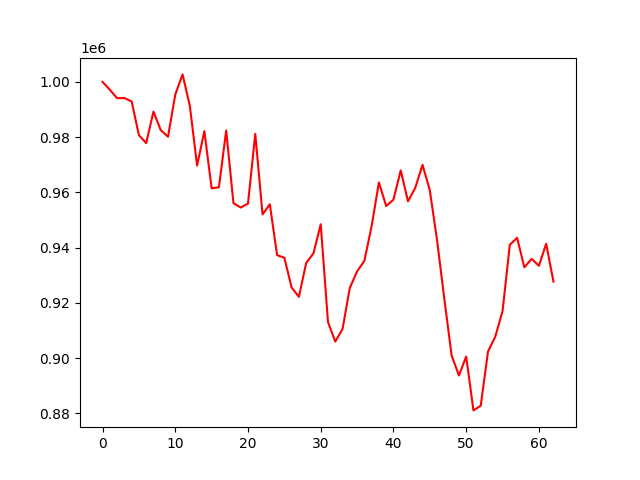

Values plotted in this chart, from the file beside it:
account_value, date, daily_return
1000000, 2022-04-04, 
997165, 2022-04-05, -0.002835
994093, 2022-04-06, -0.00308
994152, 2022-04-07, 5.887755855549237e-05
992941, 2022-04-08, -0.001218
980721, 2022-04-11, -0.01231
977849, 2022-04-12, -0.002929
989237, 2022-04-13, 0.01165
982555, 2022-04-14, -0.006754
980153, 2022-04-18, -0.002445
995380, 2022-04-19, 0.01554
1002712, 2022-04-20, 0.007366
991374, 2022-04-21, -0.01131
969712, 2022-04-22, -0.02185
982170, 2022-04-25, 0.01285
961490, 2022-04-26, -0.02106
961873, 2022-04-27, 0.0003986
982406, 2022-04-28, 0.02135
956099, 2022-04-29, -0.02678
954526, 2022-05-02, -0.001646
955947, 2022-05-03, 0.001489
981185, 2022-05-04, 0.0264
952043, 2022-05-05, -0.0297
955700, 2022-05-06, 0.003841
937302, 2022-05-09, -0.01925
936334, 2022-05-10, -0.001032
925582, 2022-05-11, -0.01148
922216, 2022-05-12, -0.003636
934441, 2022-05-13, 0.01326
937963, 2022-05-16, 0.003769
948465, 2022-05-17, 0.0112
913048, 2022-05-18, -0.03734
905996, 2022-05-19, -0.007724
910559, 2022-05-20, 0.005036
925446, 2022-05-23, 0.01635
931422, 2022-05-24, 0.006457
935220, 2022-05-25, 0.004077
947809, 2022-05-26, 0.01346
963607, 2022-05-27, 0.01667
955045, 2022-05-31, -0.008886
957369, 2022-06-01, 0.002434
967956, 2022-06-02, 0.01106
956773, 2022-06-03, -0.01155
961678, 2022-06-06, 0.005127
969972, 2022-06-07, 0.008625
960768, 2022-06-08, -0.009489
942623, 2022-06-09, -0.01889
921385, 2022-06-10, -0.02253
900962, 2022-06-13, -0.02217
893739, 2022-06-14, -0.008017
900593, 2022-06-15, 0.007668
881101, 2022-06-16, -0.02164
882788, 2022-06-17, 0.001915
902401, 2022-06-21, 0.02222
907788, 2022-06-22, 0.00597
917026, 2022-06-23, 0.01018
941056, 2022-06-24, 0.0262
943546, 2022-06-27, 0.002645
932893, 2022-06-28, -0.01129
935942, 2022-06-29, 0.003268
... 3 more rows
